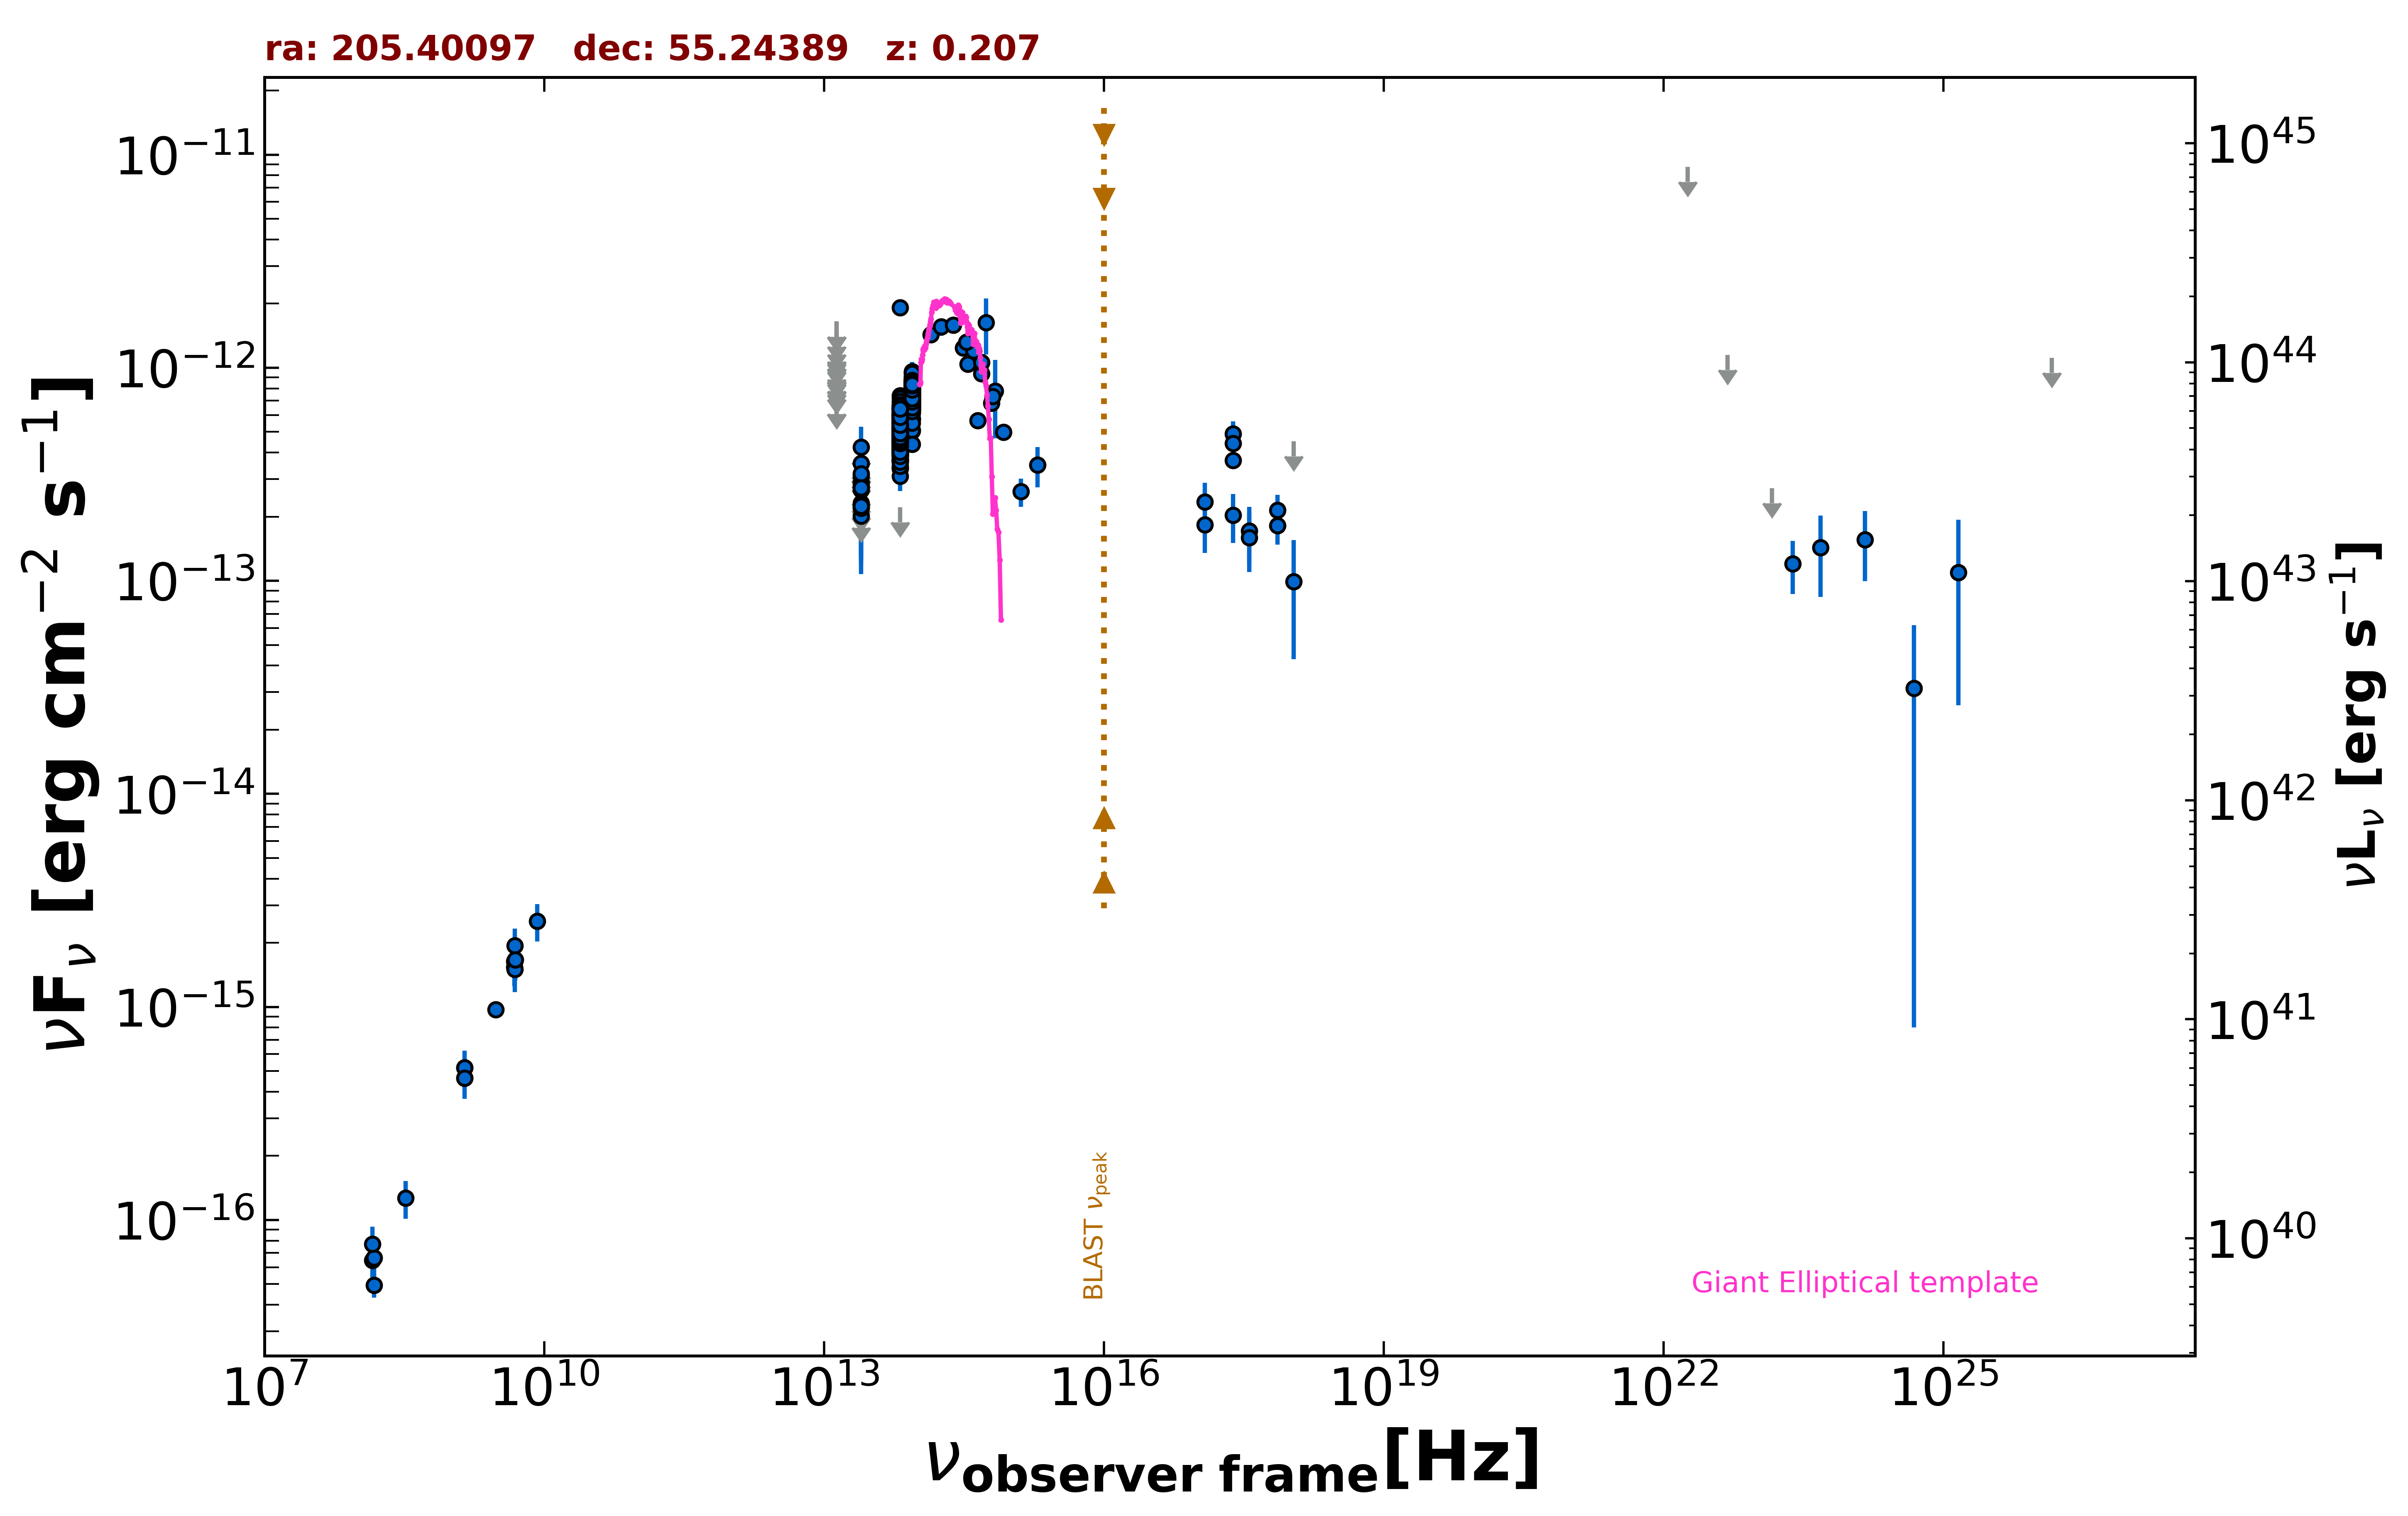

The table this chart was drawn from, first rows:
freq., flux, err_flux, MJD_start, MJD_end, flag, catalog, reference
1.400e+09, 4.631e-16, 1.900e-18, 55000, 55000, , FIRST, White et al. 1997  ApJ  475 479
1.400e+09, 5.194e-16, 2.100e-17, 55000, 55000, , NVSS, Condon et al. 1998  AJ  115  1693
3.000e+09, 9.706e-16, 5.750e-18, 55000, 55000, , VLASSQL, Gordon et al. 2021  ApJS  255  30
2.418e+17, 4.889e-13, 7.040e-14, 55000, 55000, , RASS, Boller et al. 2016  A&A  103  1
2.418e+17, 3.669e-13, 2.335e-14, 55000, 55000, , WGACAT, White et al. 2000  VizieR  IX/31/wgacat
2.418e+17, 4.415e-13, 2.465e-14, 55000, 55000, , WGACAT, White et al. 2000  VizieR  IX/31/wgacat
2.418e+17, 2.028e-13, 5.250e-14, 55710, 56224, , 1OUSX, Giommi et al. in preparation
1.209e+17, 2.345e-13, 5.430e-14, 55710, 56224, , 1OUSX, Giommi et al. in preparation
3.627e+17, 1.712e-13, 5.080e-14, 55710, 56224, , 1OUSX, Giommi et al. in preparation
7.253e+17, 2.149e-13, 3.870e-14, 55710, 56224, , 1OUSX, Giommi et al. in preparation
1.088e+18, 4.511e-13, 0.000e+00, 55710, 56224, UL, 1OUSX, Giommi et al. in preparation
7.253e+17, 1.814e-13, 3.390e-14, 55000, 55000, , 2SXPS, Evans et al. 2020  ApJS  247  54
1.209e+17, 1.829e-13, 4.765e-14, 55000, 55000, , 2SXPS, Evans et al. 2020  ApJS  247  54
3.627e+17, 1.593e-13, 4.955e-14, 55000, 55000, , 2SXPS, Evans et al. 2020  ApJS  247  54
1.088e+18, 9.899e-14, 5.622e-14, 55000, 55000, , 2SXPS, Evans et al. 2020  ApJS  247  54
1.440e+08, 6.466e-17, 1.296e-17, 55000, 55000, , LoTSS, Shimwell et al. 2019  A&A  622  A1
1.500e+08, 4.950e-17, 6.300e-18, 55000, 55000, , TGSS150, Intema et al. 2017  A&A  598  A781
4.800e+09, 1.632e-15, 1.920e-16, 55000, 55000, , GB6, Gregory et al. 1996  ApJS  103  427
4.800e+09, 1.536e-15, 2.880e-16, 55000, 55000, , GB87, Gregory et al. 1992  VizieR  VIII/14/j20…
1.389e+14, 1.433e-12, 1.030e-13, 55000, 55000, , 2MASS, Skrutskie et al. 2006  AJ  131  1163
1.804e+14, 1.556e-12, 1.435e-13, 55000, 55000, , 2MASS, Skrutskie et al. 2006  AJ  131  1163
2.427e+14, 1.585e-12, 1.360e-13, 55000, 55000, , 2MASS, Skrutskie et al. 2006  AJ  131  1163
8.817e+13, 5.047e-13, 2.700e-15, 55000, 55000, , UNWISE, Schlafly et al. 2019  ApJS  240  30
6.517e+13, 4.607e-13, 3.350e-15, 55000, 55000, , UNWISE, Schlafly et al. 2019  ApJS  240  30
8.817e+13, 7.857e-13, 1.810e-14, 55000, 55000, , WISE, Wright et al. 2010  AJ  140  1868
6.517e+13, 5.280e-13, 1.310e-14, 55000, 55000, , WISE, Wright et al. 2010  AJ  140  1868
2.498e+13, 2.013e-13, 2.565e-14, 55000, 55000, , WISE, Wright et al. 2010  AJ  140  1868
1.363e+13, 3.373e-13, 1.048e-13, 55000, 55000, , WISE, Wright et al. 2010  AJ  140  1868
8.817e+13, 8.536e-13, 4.245e-14, 56817, 56817, , NEOWISE, Mainzer et al. 2014  ApJ  792  30
6.517e+13, 5.549e-13, 4.245e-14, 56817, 56817, , NEOWISE, Mainzer et al. 2014  ApJ  792  30
8.817e+13, 8.003e-13, 3.835e-14, 56816, 56816, , NEOWISE, Mainzer et al. 2014  ApJ  792  30
6.517e+13, 3.378e-13, 4.775e-14, 56816, 56816, , NEOWISE, Mainzer et al. 2014  ApJ  792  30
8.817e+13, 8.450e-13, 3.735e-14, 56817, 56817, , NEOWISE, Mainzer et al. 2014  ApJ  792  30
6.517e+13, 5.478e-13, 3.935e-14, 56817, 56817, , NEOWISE, Mainzer et al. 2014  ApJ  792  30
8.817e+13, 7.763e-13, 4.080e-14, 56816, 56816, , NEOWISE, Mainzer et al. 2014  ApJ  792  30
6.517e+13, 5.621e-13, 4.300e-14, 56816, 56816, , NEOWISE, Mainzer et al. 2014  ApJ  792  30
8.817e+13, 8.663e-13, 3.590e-14, 56817, 56817, , NEOWISE, Mainzer et al. 2014  ApJ  792  30
6.517e+13, 5.359e-13, 3.705e-14, 56817, 56817, , NEOWISE, Mainzer et al. 2014  ApJ  792  30
8.817e+13, 8.182e-13, 3.465e-14, 56817, 56817, , NEOWISE, Mainzer et al. 2014  ApJ  792  30
6.517e+13, 5.768e-13, 4.250e-14, 56817, 56817, , NEOWISE, Mainzer et al. 2014  ApJ  792  30
8.817e+13, 8.719e-13, 3.695e-14, 56817, 56817, , NEOWISE, Mainzer et al. 2014  ApJ  792  30
6.517e+13, 6.029e-13, 5.225e-14, 56817, 56817, , NEOWISE, Mainzer et al. 2014  ApJ  792  30
8.817e+13, 8.711e-13, 3.610e-14, 56817, 56817, , NEOWISE, Mainzer et al. 2014  ApJ  792  30
6.517e+13, 4.992e-13, 4.140e-14, 56817, 56817, , NEOWISE, Mainzer et al. 2014  ApJ  792  30
8.817e+13, 7.893e-13, 3.565e-14, 56817, 56817, , NEOWISE, Mainzer et al. 2014  ApJ  792  30
6.517e+13, 4.838e-13, 3.925e-14, 56817, 56817, , NEOWISE, Mainzer et al. 2014  ApJ  792  30
8.817e+13, 8.114e-13, 3.740e-14, 56817, 56817, , NEOWISE, Mainzer et al. 2014  ApJ  792  30
6.517e+13, 5.534e-13, 4.135e-14, 56817, 56817, , NEOWISE, Mainzer et al. 2014  ApJ  792  30
8.817e+13, 8.396e-13, 3.560e-14, 56817, 56817, , NEOWISE, Mainzer et al. 2014  ApJ  792  30
6.517e+13, 5.924e-13, 3.935e-14, 56817, 56817, , NEOWISE, Mainzer et al. 2014  ApJ  792  30
8.817e+13, 6.270e-13, 4.625e-14, 56816, 56816, , NEOWISE, Mainzer et al. 2014  ApJ  792  30
6.517e+13, 5.679e-13, 6.655e-14, 56816, 56816, , NEOWISE, Mainzer et al. 2014  ApJ  792  30
8.817e+13, 8.655e-13, 3.510e-14, 56817, 56817, , NEOWISE, Mainzer et al. 2014  ApJ  792  30
6.517e+13, 6.261e-13, 4.095e-14, 56817, 56817, , NEOWISE, Mainzer et al. 2014  ApJ  792  30
8.817e+13, 8.167e-13, 4.590e-14, 56816, 56816, , NEOWISE, Mainzer et al. 2014  ApJ  792  30
6.517e+13, 6.389e-13, 5.655e-14, 56816, 56816, , NEOWISE, Mainzer et al. 2014  ApJ  792  30
8.817e+13, 8.568e-13, 3.710e-14, 56817, 56817, , NEOWISE, Mainzer et al. 2014  ApJ  792  30
6.517e+13, 5.908e-13, 5.285e-14, 56817, 56817, , NEOWISE, Mainzer et al. 2014  ApJ  792  30
8.817e+13, 8.303e-13, 3.445e-14, 57176, 57176, , NEOWISE, Mainzer et al. 2014  ApJ  792  30
6.517e+13, 5.099e-13, 5.125e-14, 57176, 57176, , NEOWISE, Mainzer et al. 2014  ApJ  792  30
... 988 more rows
